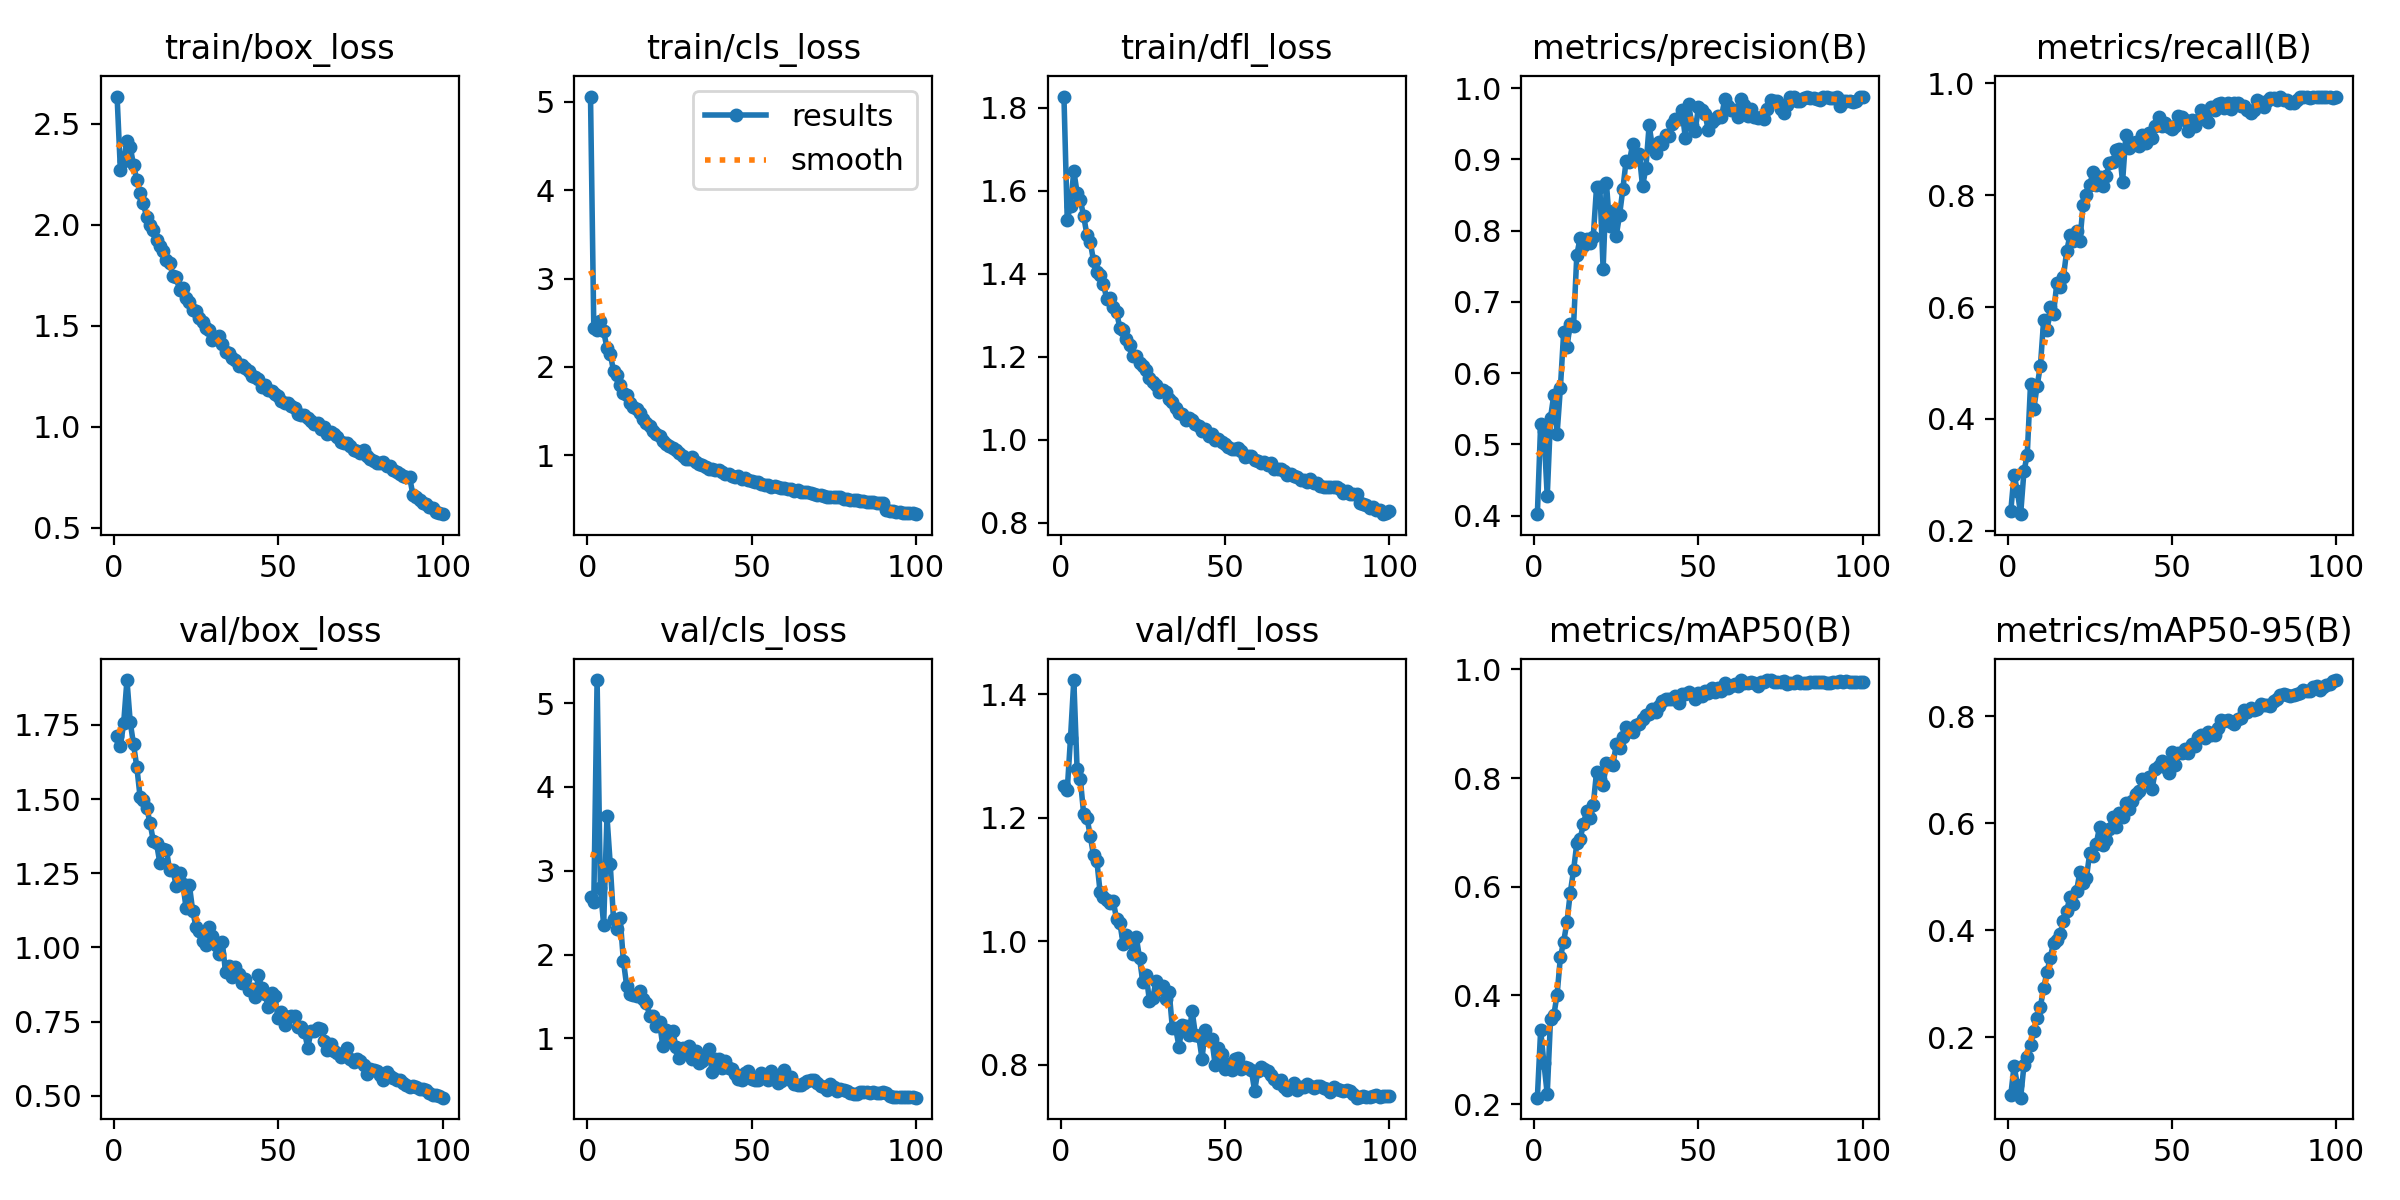

The data file committed next to this chart (first rows):
epoch, time, train/box_loss, train/cls_loss, train/dfl_loss, metrics/precision(B), metrics/recall(B), metrics/mAP50(B), metrics/mAP50-95(B), val/box_loss, val/cls_loss, val/dfl_loss, lr/pg0, lr/pg1, lr/pg2
1, 98.15, 2.636, 5.059, 1.827, 0.4021, 0.2353, 0.212, 0.09206, 1.714, 2.686, 1.251, 0.003329, 0.003329, 0.003329
2, 180.7, 2.272, 2.438, 1.531, 0.5289, 0.3, 0.3364, 0.1462, 1.68, 2.63, 1.244, 0.006597, 0.006597, 0.006597
3, 262.6, 2.318, 2.419, 1.565, 0.5184, 0.2706, 0.2751, 0.1116, 1.756, 5.274, 1.329, 0.009798, 0.009798, 0.009798
4, 347, 2.418, 2.517, 1.648, 0.4271, 0.2294, 0.2187, 0.08708, 1.901, 2.791, 1.423, 0.009703, 0.009703, 0.009703
5, 429.7, 2.386, 2.405, 1.596, 0.5372, 0.3059, 0.3564, 0.1474, 1.759, 2.353, 1.278, 0.009604, 0.009604, 0.009604
6, 512, 2.296, 2.213, 1.577, 0.5694, 0.3353, 0.3635, 0.1634, 1.685, 3.651, 1.262, 0.009505, 0.009505, 0.009505
7, 595.1, 2.222, 2.148, 1.539, 0.5148, 0.4619, 0.4017, 0.1864, 1.609, 3.074, 1.206, 0.009406, 0.009406, 0.009406
8, 676.9, 2.158, 1.957, 1.494, 0.579, 0.4177, 0.4701, 0.2112, 1.507, 2.418, 1.2, 0.009307, 0.009307, 0.009307
9, 760.7, 2.106, 1.914, 1.477, 0.6572, 0.4588, 0.4993, 0.2366, 1.498, 2.303, 1.171, 0.009208, 0.009208, 0.009208
10, 842.6, 2.038, 1.798, 1.432, 0.6372, 0.4941, 0.5348, 0.2573, 1.472, 2.441, 1.139, 0.009109, 0.009109, 0.009109
11, 926.4, 1.999, 1.7, 1.404, 0.6685, 0.5765, 0.5885, 0.2918, 1.421, 1.927, 1.131, 0.00901, 0.00901, 0.00901
12, 1009, 1.977, 1.682, 1.397, 0.6655, 0.5588, 0.6299, 0.3221, 1.36, 1.626, 1.079, 0.008911, 0.008911, 0.008911
13, 1091, 1.923, 1.589, 1.377, 0.7658, 0.6, 0.6797, 0.3481, 1.351, 1.524, 1.072, 0.008812, 0.008812, 0.008812
14, 1174, 1.893, 1.549, 1.34, 0.7896, 0.5882, 0.6871, 0.3771, 1.286, 1.513, 1.066, 0.008713, 0.008713, 0.008713
15, 1256, 1.872, 1.53, 1.341, 0.779, 0.6426, 0.7159, 0.3813, 1.333, 1.509, 1.062, 0.008614, 0.008614, 0.008614
16, 1339, 1.827, 1.475, 1.321, 0.7886, 0.6353, 0.7389, 0.3923, 1.329, 1.568, 1.065, 0.008515, 0.008515, 0.008515
17, 1422, 1.811, 1.407, 1.308, 0.7823, 0.6529, 0.726, 0.4183, 1.26, 1.465, 1.036, 0.008416, 0.008416, 0.008416
18, 1506, 1.749, 1.366, 1.271, 0.7913, 0.7, 0.7505, 0.4368, 1.26, 1.42, 1.03, 0.008317, 0.008317, 0.008317
19, 1590, 1.74, 1.336, 1.265, 0.8609, 0.7281, 0.8112, 0.4618, 1.206, 1.269, 0.996, 0.008218, 0.008218, 0.008218
20, 1672, 1.678, 1.275, 1.242, 0.8607, 0.7177, 0.7974, 0.4487, 1.249, 1.265, 1.01, 0.008119, 0.008119, 0.008119
21, 1752, 1.685, 1.242, 1.228, 0.7465, 0.7353, 0.7878, 0.4729, 1.215, 1.148, 0.9986, 0.00802, 0.00802, 0.00802
22, 1835, 1.637, 1.219, 1.202, 0.8669, 0.7177, 0.8272, 0.5088, 1.132, 1.191, 0.9796, 0.007921, 0.007921, 0.007921
23, 1916, 1.62, 1.162, 1.203, 0.8059, 0.7823, 0.8258, 0.488, 1.21, 0.9055, 1.007, 0.007822, 0.007822, 0.007822
24, 1998, 1.577, 1.125, 1.185, 0.8271, 0.8, 0.8245, 0.4982, 1.123, 1.105, 0.9721, 0.007723, 0.007723, 0.007723
25, 2079, 1.573, 1.11, 1.179, 0.793, 0.8176, 0.8622, 0.5438, 1.069, 0.9701, 0.9333, 0.007624, 0.007624, 0.007624
26, 2162, 1.537, 1.083, 1.168, 0.8219, 0.8414, 0.8556, 0.5394, 1.055, 1.089, 0.946, 0.007525, 0.007525, 0.007525
27, 2244, 1.518, 1.057, 1.15, 0.8579, 0.8176, 0.8756, 0.5615, 1.021, 0.8999, 0.9036, 0.007426, 0.007426, 0.007426
28, 2327, 1.489, 1.027, 1.14, 0.8983, 0.8318, 0.8937, 0.5935, 1.01, 0.7679, 0.9074, 0.007327, 0.007327, 0.007327
29, 2409, 1.482, 0.9969, 1.133, 0.8967, 0.8168, 0.8868, 0.5588, 1.07, 0.8825, 0.9358, 0.007228, 0.007228, 0.007228
30, 2491, 1.432, 0.9557, 1.115, 0.9219, 0.8335, 0.8852, 0.5698, 1.04, 0.8645, 0.9221, 0.007129, 0.007129, 0.007129
31, 2574, 1.438, 0.9648, 1.12, 0.9011, 0.8575, 0.8984, 0.5897, 1.007, 0.9047, 0.9272, 0.00703, 0.00703, 0.00703
32, 2660, 1.452, 0.9789, 1.116, 0.9068, 0.8588, 0.8991, 0.6117, 0.9791, 0.7507, 0.9067, 0.006931, 0.006931, 0.006931
33, 2743, 1.411, 0.9275, 1.098, 0.862, 0.8815, 0.9084, 0.5929, 1.019, 0.8501, 0.9183, 0.006832, 0.006832, 0.006832
34, 2827, 1.371, 0.9042, 1.091, 0.8877, 0.8833, 0.9153, 0.6203, 0.9156, 0.7016, 0.8588, 0.006733, 0.006733, 0.006733
35, 2908, 1.367, 0.8893, 1.076, 0.9479, 0.8235, 0.9184, 0.6109, 0.9382, 0.7259, 0.8587, 0.006634, 0.006634, 0.006634
36, 2989, 1.343, 0.8642, 1.065, 0.9168, 0.907, 0.9264, 0.6379, 0.8988, 0.7956, 0.8294, 0.006535, 0.006535, 0.006535
37, 3070, 1.332, 0.8467, 1.063, 0.9094, 0.8852, 0.9208, 0.627, 0.9331, 0.8695, 0.8642, 0.006436, 0.006436, 0.006436
38, 3151, 1.303, 0.8428, 1.047, 0.9242, 0.8941, 0.932, 0.6415, 0.9093, 0.5977, 0.8627, 0.006337, 0.006337, 0.006337
39, 3233, 1.305, 0.8365, 1.053, 0.9212, 0.8944, 0.9412, 0.6552, 0.8801, 0.7565, 0.8478, 0.006238, 0.006238, 0.006238
40, 3315, 1.289, 0.8386, 1.048, 0.9344, 0.8882, 0.945, 0.6609, 0.8929, 0.7529, 0.8866, 0.006139, 0.006139, 0.006139
41, 3399, 1.276, 0.8173, 1.04, 0.9334, 0.907, 0.9458, 0.683, 0.8582, 0.6476, 0.8483, 0.00604, 0.00604, 0.00604
42, 3481, 1.254, 0.7904, 1.033, 0.95, 0.8942, 0.9447, 0.6807, 0.8607, 0.7357, 0.8463, 0.005941, 0.005941, 0.005941
43, 3565, 1.244, 0.7842, 1.022, 0.9568, 0.9111, 0.9514, 0.6865, 0.8337, 0.6426, 0.8101, 0.005842, 0.005842, 0.005842
44, 3648, 1.239, 0.7716, 1.027, 0.9564, 0.9029, 0.9386, 0.6645, 0.9057, 0.6338, 0.8568, 0.005743, 0.005743, 0.005743
45, 3731, 1.2, 0.7595, 1.009, 0.9691, 0.9234, 0.9548, 0.7009, 0.8628, 0.5789, 0.8395, 0.005644, 0.005644, 0.005644
46, 3815, 1.205, 0.7631, 1.014, 0.9302, 0.9407, 0.9554, 0.7068, 0.8418, 0.5217, 0.8409, 0.005545, 0.005545, 0.005545
47, 3897, 1.181, 0.7346, 1, 0.9776, 0.9235, 0.9584, 0.7165, 0.7982, 0.5093, 0.7996, 0.005446, 0.005446, 0.005446
48, 3978, 1.176, 0.7421, 1.003, 0.9488, 0.9294, 0.9537, 0.7046, 0.8459, 0.589, 0.8268, 0.005347, 0.005347, 0.005347
49, 4059, 1.165, 0.7184, 0.9956, 0.94, 0.9215, 0.945, 0.6933, 0.8354, 0.6105, 0.8165, 0.005248, 0.005248, 0.005248
50, 4140, 1.15, 0.7093, 0.9903, 0.973, 0.9176, 0.9558, 0.7337, 0.7623, 0.5127, 0.7925, 0.005149, 0.005149, 0.005149
51, 4221, 1.127, 0.7006, 0.9819, 0.9691, 0.9235, 0.951, 0.7088, 0.7837, 0.5005, 0.8013, 0.00505, 0.00505, 0.00505
52, 4301, 1.117, 0.6957, 0.9784, 0.9634, 0.9412, 0.9602, 0.732, 0.7389, 0.5022, 0.7919, 0.004951, 0.004951, 0.004951
53, 4382, 1.119, 0.6773, 0.9791, 0.9411, 0.939, 0.9571, 0.7319, 0.7651, 0.5828, 0.8086, 0.004852, 0.004852, 0.004852
54, 4462, 1.102, 0.6652, 0.9803, 0.9528, 0.9353, 0.9657, 0.7395, 0.7696, 0.5239, 0.8103, 0.004753, 0.004753, 0.004753
55, 4544, 1.095, 0.6657, 0.973, 0.9569, 0.9148, 0.9578, 0.7323, 0.7683, 0.5085, 0.7923, 0.004654, 0.004654, 0.004654
56, 4627, 1.063, 0.6452, 0.9598, 0.9606, 0.9353, 0.9659, 0.7489, 0.7302, 0.6172, 0.7968, 0.004555, 0.004555, 0.004555
57, 4709, 1.061, 0.65, 0.9607, 0.959, 0.9235, 0.9607, 0.7442, 0.7308, 0.5243, 0.7942, 0.004456, 0.004456, 0.004456
58, 4791, 1.059, 0.6379, 0.9613, 0.9847, 0.9353, 0.9752, 0.7619, 0.7163, 0.4639, 0.7921, 0.004357, 0.004357, 0.004357
59, 4873, 1.045, 0.6312, 0.9522, 0.9744, 0.9529, 0.9662, 0.7657, 0.6613, 0.4942, 0.7575, 0.004258, 0.004258, 0.004258
60, 4955, 1.03, 0.6337, 0.949, 0.9697, 0.942, 0.97, 0.7596, 0.718, 0.6244, 0.7903, 0.004159, 0.004159, 0.004159
... 40 more rows
